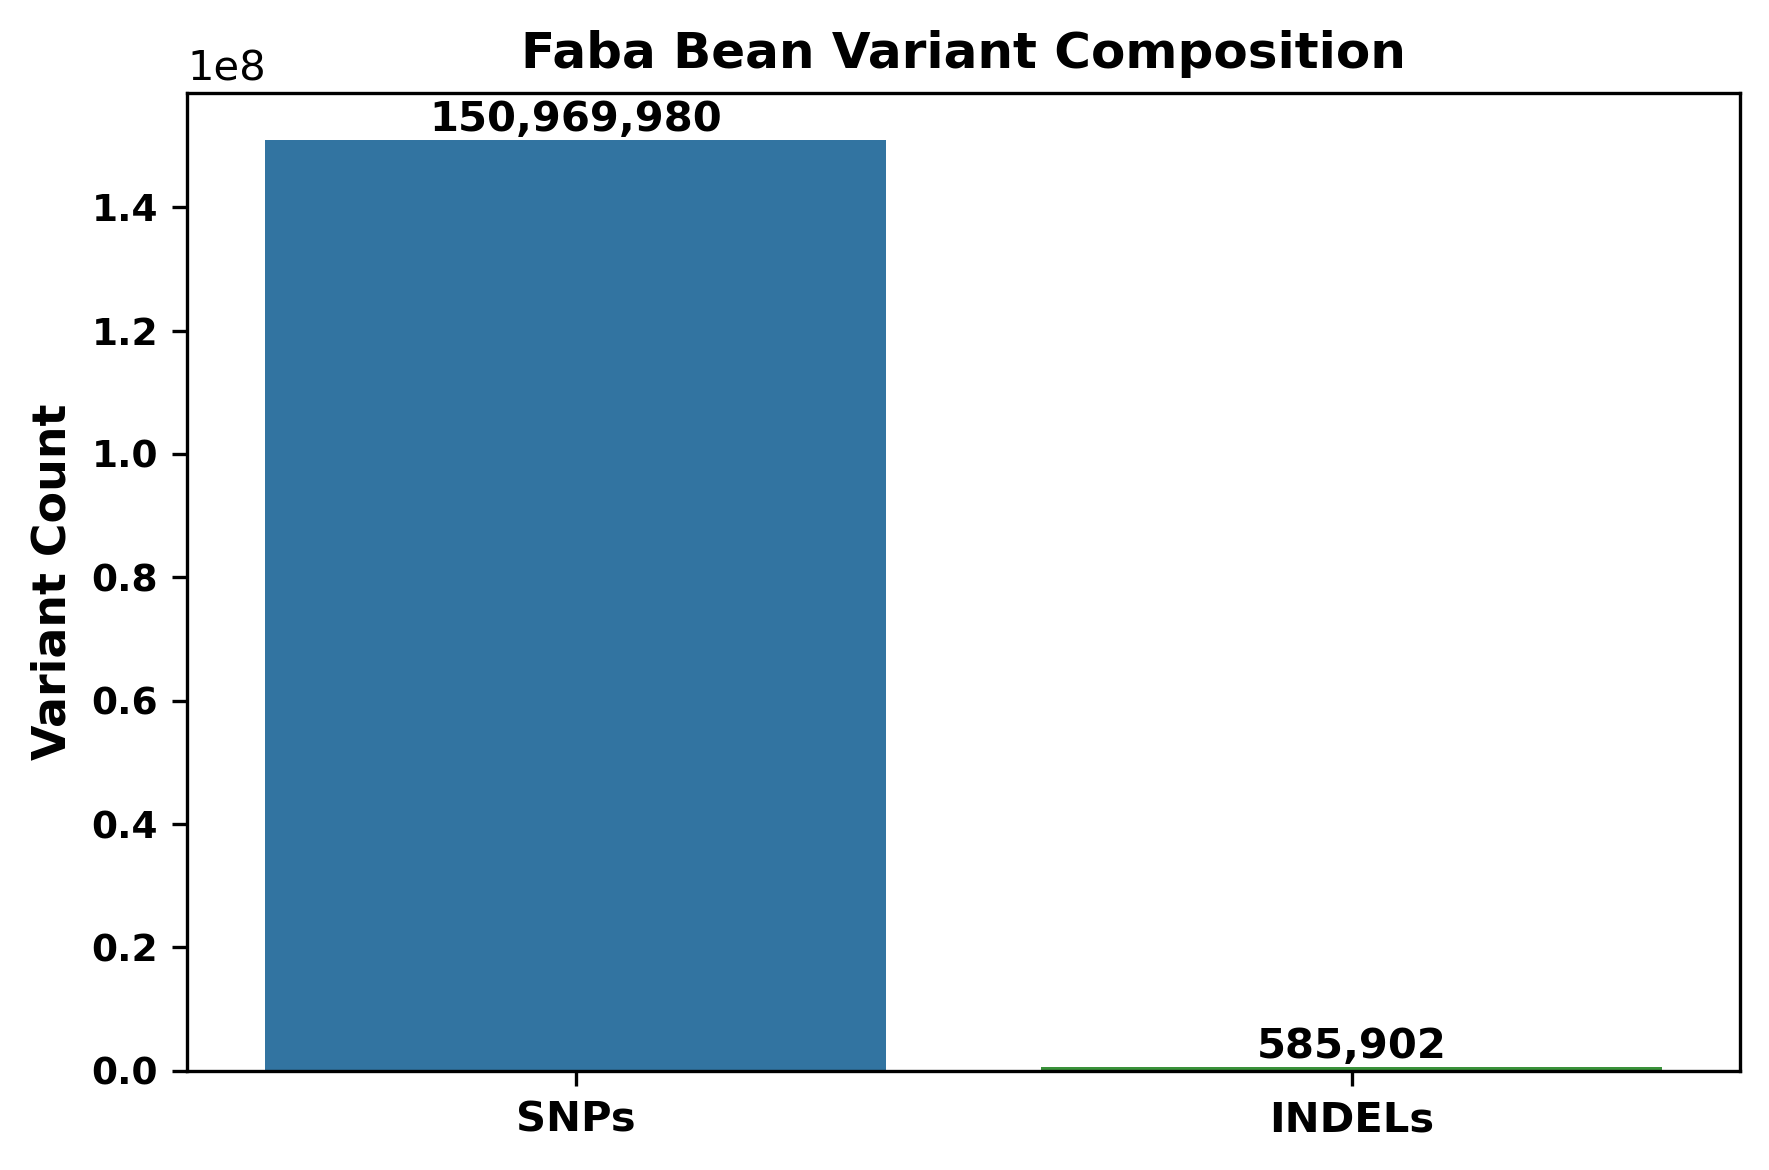

Data behind this chart, as committed beside it:
Variant Type	Count
SNPs	150969980
INDELs	585902
